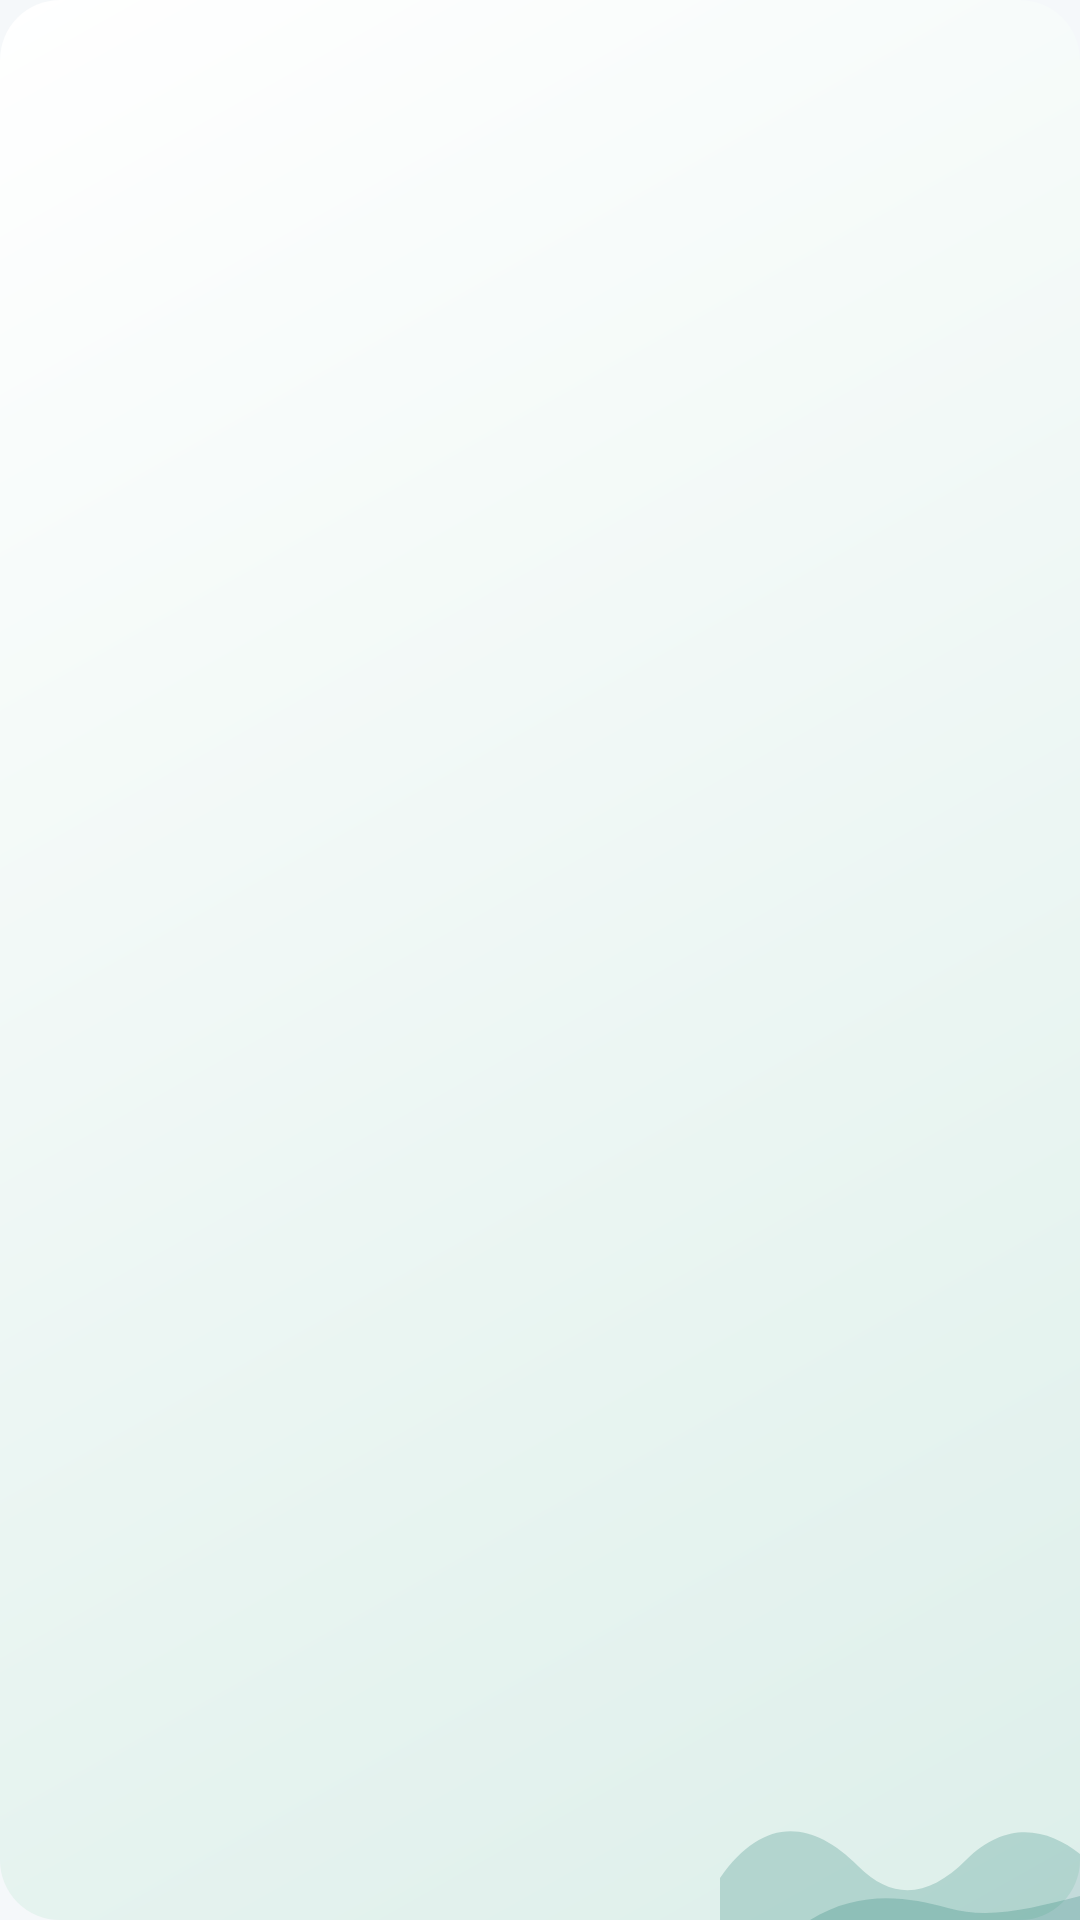

Reconstruct the res/layout file that produces this screen, plus the resources it refers to.
<!-- AndroidManifest.xml: application theme Theme.StepUp -->
<!-- res/layout/widget_quick.xml -->
<?xml version="1.0" encoding="utf-8"?>
<LinearLayout xmlns:android="http://schemas.android.com/apk/res/android"
    android:id="@+id/widget_root" android:layout_width="match_parent" android:layout_height="match_parent"
    android:orientation="vertical" android:gravity="center" android:padding="12dp" android:background="@drawable/widget_bg">
    <TextView android:id="@+id/value" android:layout_width="match_parent" android:layout_height="wrap_content" android:gravity="center"
        android:textSize="20sp" android:textStyle="bold" android:textColor="@color/widget_accent" android:maxLines="1"/>
    <TextView android:id="@+id/sub" android:layout_width="match_parent" android:layout_height="wrap_content" android:gravity="center" android:layout_marginTop="2dp"
        android:textSize="12sp" android:textColor="@color/widget_muted" android:maxLines="2"/>
</LinearLayout>
<!-- resources referenced by this layout -->
<resources>
  <color name="widget_accent">#006B60</color>
  <color name="widget_muted">#526474</color>
  <!-- drawable widget_bg (drawable) -->
  <?xml version="1.0" encoding="utf-8"?>
  <layer-list xmlns:android="http://schemas.android.com/apk/res/android">
      <item>
          <shape android:shape="rectangle">
              <gradient android:angle="315" android:startColor="@color/widget_bg" android:endColor="@color/widget_bg_end"/>
              <corners android:radius="20dp"/>
          </shape>
      </item>
      <item android:gravity="bottom|end" android:width="120dp" android:height="48dp" android:drawable="@drawable/widget_hills"/>
  </layer-list>
  <style name="Theme.StepUp" parent="android:Theme.DeviceDefault.Light.NoActionBar">
          <item name="android:windowBackground">@color/window_bg</item>
          <item name="android:statusBarColor">@color/window_bg</item>
          <item name="android:navigationBarColor">@color/window_bg</item>
          <item name="android:windowActionBar">false</item>
          <item name="android:windowNoTitle">true</item>
      </style>
  <color name="widget_bg">#FFFFFF</color>
  <color name="widget_bg_end">#DDEFEA</color>
  <!-- drawable widget_hills (drawable) -->
  <?xml version="1.0" encoding="utf-8"?>
  <vector xmlns:android="http://schemas.android.com/apk/res/android" android:width="120dp" android:height="48dp" android:viewportWidth="120" android:viewportHeight="48">
      <path android:fillColor="@color/widget_art" android:pathData="M0,48 L0,34 C14,14 30,14 46,30 C58,42 70,40 82,28 C96,14 110,18 120,26 L120,48 Z"/>
      <path android:fillColor="@color/widget_art" android:pathData="M30,48 C46,38 62,40 76,44 C90,48 104,44 120,40 L120,48 Z"/>
  </vector>
  <color name="window_bg">#F5F8FA</color>
  <color name="widget_art">#33006B60</color>
</resources>
